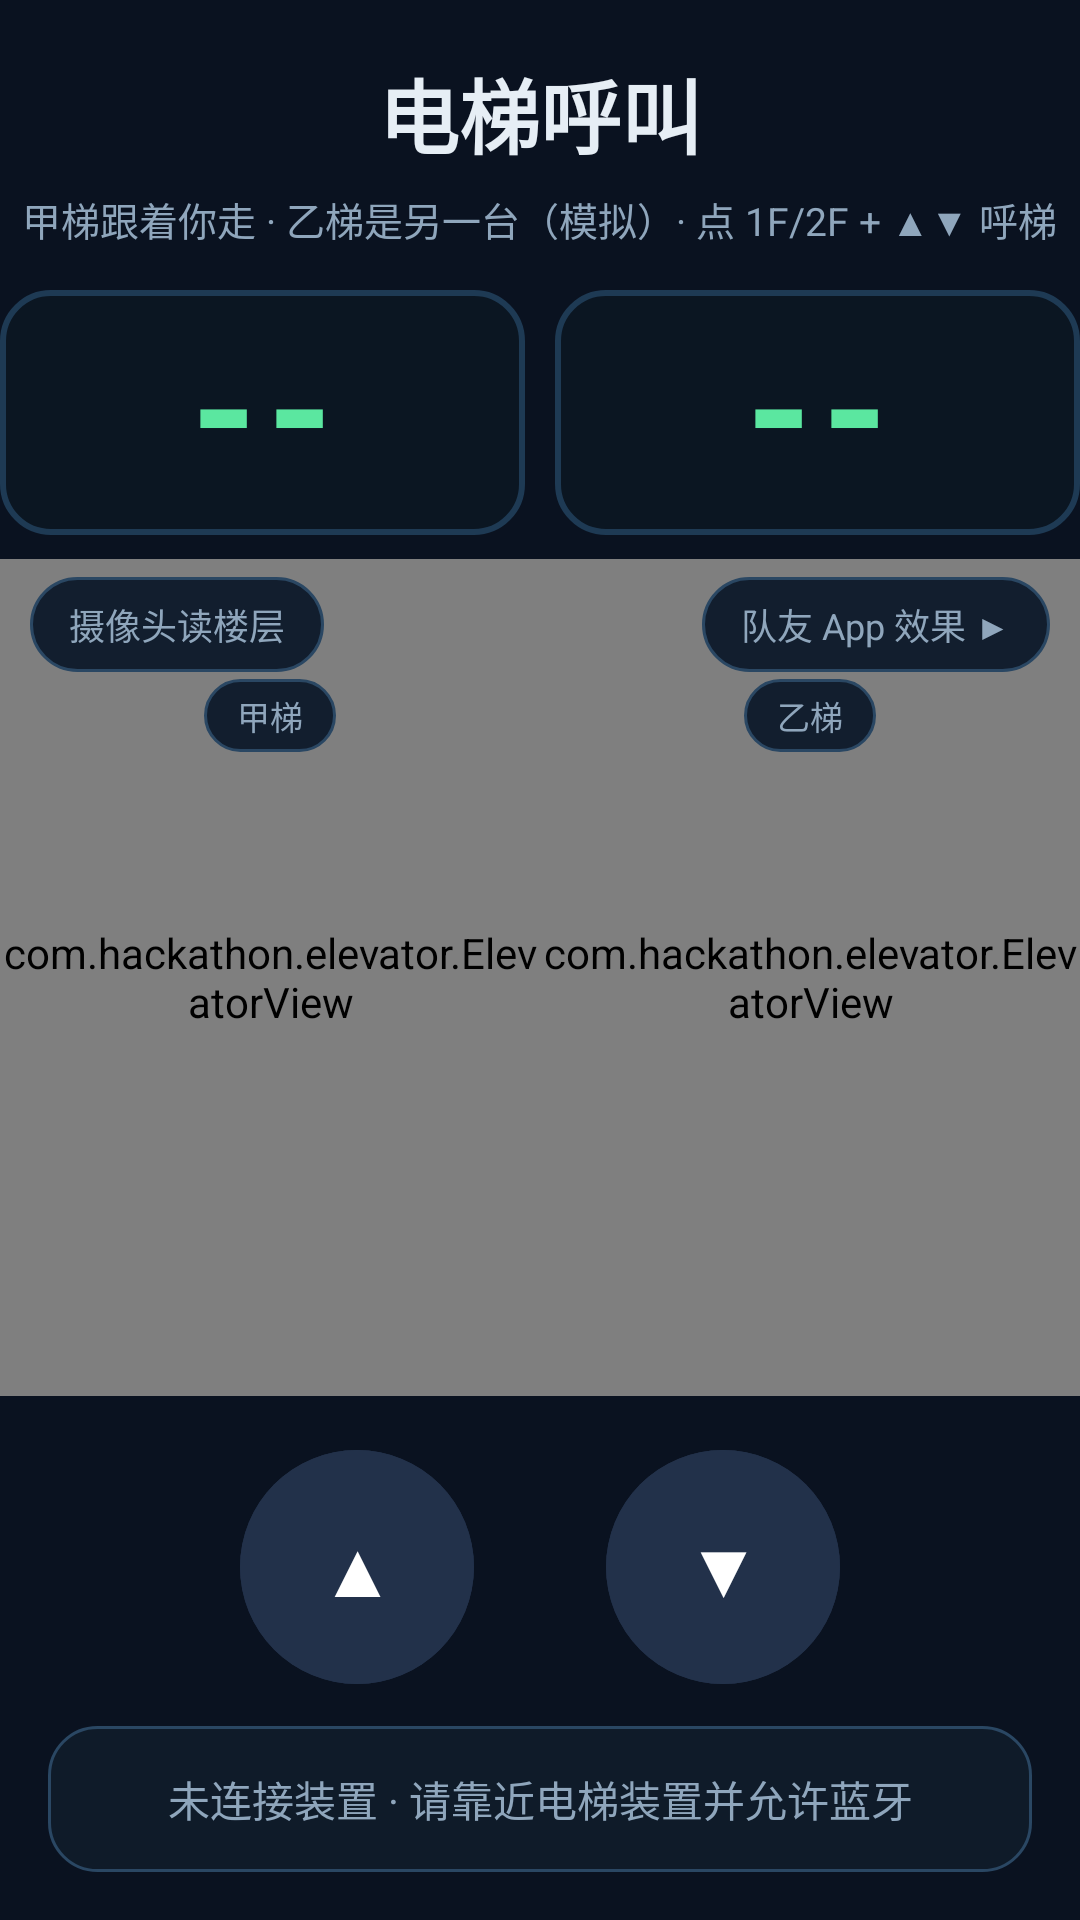

Android layout source for this screen:
<!-- AndroidManifest.xml: application theme Theme.ElevatorRemote -->
<!-- res/layout/activity_main.xml -->
<?xml version="1.0" encoding="utf-8"?>
<LinearLayout xmlns:android="http://schemas.android.com/apk/res/android"
    xmlns:app="http://schemas.android.com/apk/res-auto"
    android:layout_width="match_parent"
    android:layout_height="match_parent"
    android:background="@color/bg"
    android:fitsSystemWindows="true"
    android:orientation="vertical">

    
    <TextView
        android:layout_width="wrap_content"
        android:layout_height="wrap_content"
        android:layout_gravity="center_horizontal"
        android:layout_marginTop="18dp"
        android:text="@string/app_name"
        android:textColor="@color/text_primary"
        android:textSize="27sp"
        android:textStyle="bold" />

    <TextView
        android:layout_width="wrap_content"
        android:layout_height="wrap_content"
        android:layout_gravity="center_horizontal"
        android:layout_marginTop="6dp"
        android:text="@string/subtitle"
        android:textColor="@color/text_secondary"
        android:textSize="13sp" />

    
    <LinearLayout
        android:layout_width="match_parent"
        android:layout_height="wrap_content"
        android:layout_marginTop="14dp"
        android:gravity="center"
        android:orientation="horizontal">

        <LinearLayout
            android:layout_width="0dp"
            android:layout_height="wrap_content"
            android:layout_weight="1"
            android:background="@drawable/bg_floor_display"
            android:gravity="center"
            android:orientation="vertical"
            android:paddingStart="20dp"
            android:paddingTop="8dp"
            android:paddingEnd="20dp"
            android:paddingBottom="8dp">

            <TextView
                android:id="@+id/floorDisplay"
                android:layout_width="wrap_content"
                android:layout_height="wrap_content"
                android:includeFontPadding="false"
                android:letterSpacing="0.06"
                android:text="@string/floor_none"
                android:textColor="@color/display_digit"
                android:textSize="56sp"
                android:textStyle="bold" />
        </LinearLayout>

        <LinearLayout
            android:layout_width="0dp"
            android:layout_height="wrap_content"
            android:layout_marginStart="10dp"
            android:layout_weight="1"
            android:background="@drawable/bg_floor_display"
            android:gravity="center"
            android:orientation="vertical"
            android:paddingStart="20dp"
            android:paddingTop="8dp"
            android:paddingEnd="20dp"
            android:paddingBottom="8dp">

            <TextView
                android:id="@+id/floorDisplayB"
                android:layout_width="wrap_content"
                android:layout_height="wrap_content"
                android:includeFontPadding="false"
                android:letterSpacing="0.06"
                android:text="@string/floor_none"
                android:textColor="@color/display_digit"
                android:textSize="56sp"
                android:textStyle="bold" />
        </LinearLayout>
    </LinearLayout>

    
    <FrameLayout
        android:layout_width="match_parent"
        android:layout_height="0dp"
        android:layout_marginTop="8dp"
        android:layout_weight="1">

        <LinearLayout
            android:layout_width="match_parent"
            android:layout_height="match_parent"
            android:orientation="horizontal">

            
            <FrameLayout
                android:layout_width="0dp"
                android:layout_height="match_parent"
                android:layout_weight="1">

                <com.hackathon.elevator.ElevatorView
                    android:id="@+id/elevatorView"
                    android:layout_width="match_parent"
                    android:layout_height="match_parent" />

                <TextView
                    android:layout_width="wrap_content"
                    android:layout_height="wrap_content"
                    android:layout_gravity="top|center_horizontal"
                    android:layout_marginTop="40dp"
                    android:background="@drawable/bg_pill"
                    android:paddingStart="11dp"
                    android:paddingTop="4dp"
                    android:paddingEnd="11dp"
                    android:paddingBottom="4dp"
                    android:text="@string/mock_label_car_a"
                    android:textColor="@color/text_secondary"
                    android:textSize="11sp" />
            </FrameLayout>

            
            <FrameLayout
                android:layout_width="0dp"
                android:layout_height="match_parent"
                android:layout_weight="1">

                <com.hackathon.elevator.ElevatorView
                    android:id="@+id/elevatorViewB"
                    android:layout_width="match_parent"
                    android:layout_height="match_parent" />

                <TextView
                    android:layout_width="wrap_content"
                    android:layout_height="wrap_content"
                    android:layout_gravity="top|center_horizontal"
                    android:layout_marginTop="40dp"
                    android:background="@drawable/bg_pill"
                    android:paddingStart="11dp"
                    android:paddingTop="4dp"
                    android:paddingEnd="11dp"
                    android:paddingBottom="4dp"
                    android:text="@string/mock_label_car_b"
                    android:textColor="@color/text_secondary"
                    android:textSize="11sp" />
            </FrameLayout>
        </LinearLayout>

        <TextView
            android:id="@+id/hintBar"
            android:layout_width="wrap_content"
            android:layout_height="wrap_content"
            android:layout_gravity="bottom|center_horizontal"
            android:layout_marginBottom="10dp"
            android:background="@drawable/bg_hint"
            android:gravity="center"
            android:paddingStart="18dp"
            android:paddingTop="10dp"
            android:paddingEnd="18dp"
            android:paddingBottom="10dp"
            android:text="@string/hint_not_connected"
            android:textColor="@color/hint_text"
            android:textSize="14sp"
            android:visibility="gone" />

        
        <TextView
            android:id="@+id/btnMock"
            android:layout_width="wrap_content"
            android:layout_height="wrap_content"
            android:layout_gravity="top|end"
            android:layout_marginTop="6dp"
            android:layout_marginEnd="10dp"
            android:background="@drawable/bg_pill"
            android:clickable="true"
            android:focusable="true"
            android:paddingStart="13dp"
            android:paddingTop="7dp"
            android:paddingEnd="13dp"
            android:paddingBottom="7dp"
            android:text="@string/mock_entry"
            android:textColor="@color/text_secondary"
            android:textSize="12sp" />

        
        <TextView
            android:id="@+id/btnCamera"
            android:layout_width="wrap_content"
            android:layout_height="wrap_content"
            android:layout_gravity="top|start"
            android:layout_marginStart="10dp"
            android:layout_marginTop="6dp"
            android:background="@drawable/bg_pill"
            android:clickable="true"
            android:focusable="true"
            android:paddingStart="13dp"
            android:paddingTop="7dp"
            android:paddingEnd="13dp"
            android:paddingBottom="7dp"
            android:text="@string/cam_entry"
            android:textColor="@color/text_secondary"
            android:textSize="12sp" />
    </FrameLayout>

    
    <LinearLayout
        android:id="@+id/floorRow"
        android:layout_width="match_parent"
        android:layout_height="wrap_content"
        android:gravity="center"
        android:orientation="horizontal" />

    
    <LinearLayout
        android:layout_width="match_parent"
        android:layout_height="wrap_content"
        android:layout_marginTop="18dp"
        android:gravity="center"
        android:orientation="horizontal">

        <com.google.android.material.button.MaterialButton
            android:id="@+id/btnUp"
            android:layout_width="78dp"
            android:layout_height="78dp"
            android:backgroundTint="@color/call_bg"
            android:insetTop="0dp"
            android:insetBottom="0dp"
            android:text="@string/arrow_up"
            android:textColor="#FFFFFF"
            android:textSize="26sp"
            app:cornerRadius="39dp" />

        <Space
            android:layout_width="44dp"
            android:layout_height="1dp" />

        <com.google.android.material.button.MaterialButton
            android:id="@+id/btnDown"
            android:layout_width="78dp"
            android:layout_height="78dp"
            android:backgroundTint="@color/call_bg"
            android:insetTop="0dp"
            android:insetBottom="0dp"
            android:text="@string/arrow_down"
            android:textColor="#FFFFFF"
            android:textSize="26sp"
            app:cornerRadius="39dp" />
    </LinearLayout>

    
    <TextView
        android:id="@+id/bottomBar"
        android:layout_width="match_parent"
        android:layout_height="wrap_content"
        android:layout_marginStart="16dp"
        android:layout_marginTop="14dp"
        android:layout_marginEnd="16dp"
        android:layout_marginBottom="16dp"
        android:background="@drawable/bg_bottom"
        android:gravity="center"
        android:paddingStart="16dp"
        android:paddingTop="14dp"
        android:paddingEnd="16dp"
        android:paddingBottom="14dp"
        android:text="@string/not_connected"
        android:textColor="@color/text_secondary"
        android:textSize="14sp" />

</LinearLayout>
<!-- resources referenced by this layout -->
<resources>
  <color name="bg">#0A1220</color>
  <color name="call_bg">#22314A</color>
  <color name="display_digit">#5BE7A0</color>
  <color name="hint_text">#16232F</color>
  <color name="text_primary">#E6EEF5</color>
  <color name="text_secondary">#8FA6BC</color>
  <!-- drawable bg_bottom (drawable) -->
  <?xml version="1.0" encoding="utf-8"?>
  <shape xmlns:android="http://schemas.android.com/apk/res/android"
      android:shape="rectangle">
      <solid android:color="@color/panel" />
      <stroke
          android:width="1dp"
          android:color="@color/line" />
      <corners android:radius="16dp" />
  </shape>
  <!-- drawable bg_floor_display (drawable) -->
  <?xml version="1.0" encoding="utf-8"?>
  <shape xmlns:android="http://schemas.android.com/apk/res/android"
      android:shape="rectangle">
      <solid android:color="@color/display_bg" />
      <stroke
          android:width="2dp"
          android:color="@color/display_border" />
      <corners android:radius="16dp" />
  </shape>
  <!-- drawable bg_hint (drawable) -->
  <?xml version="1.0" encoding="utf-8"?>
  <shape xmlns:android="http://schemas.android.com/apk/res/android"
      android:shape="rectangle">
      <solid android:color="@color/hint_bg" />
      <corners android:radius="22dp" />
  </shape>
  <!-- drawable bg_pill (drawable) -->
  <?xml version="1.0" encoding="utf-8"?>
  <shape xmlns:android="http://schemas.android.com/apk/res/android"
      android:shape="rectangle">
      <solid android:color="@color/pill_bg" />
      <stroke
          android:width="1dp"
          android:color="@color/line" />
      <corners android:radius="24dp" />
  </shape>
  <string name="app_name">电梯呼叫</string>
  <string name="arrow_down">▼</string>
  <string name="arrow_up">▲</string>
  <string name="cam_entry">摄像头读楼层</string>
  <string name="floor_none">--</string>
  <string name="hint_not_connected">还没连上装置，指令未发出</string>
  <string name="mock_entry">队友 App 效果 ▶</string>
  <string name="mock_label_car_a">甲梯</string>
  <string name="mock_label_car_b">乙梯</string>
  <string name="not_connected">未连接装置 · 请靠近电梯装置并允许蓝牙</string>
  <string name="subtitle">甲梯跟着你走 · 乙梯是另一台（模拟）· 点 1F/2F + ▲▼ 呼梯</string>
  <style name="Theme.ElevatorRemote" parent="Theme.Material3.Dark.NoActionBar">
          <item name="colorPrimary">@color/accent</item>
          <item name="colorOnPrimary">#FFFFFF</item>
          <item name="android:statusBarColor">@color/bg</item>
          <item name="android:navigationBarColor">@color/bg</item>
          <item name="android:windowBackground">@color/bg</item>
      </style>
  <color name="panel">#0F1B29</color>
  <color name="line">#2A4763</color>
  <color name="display_bg">#0B1622</color>
  <color name="display_border">#1E3A54</color>
  <color name="hint_bg">#DCE3EA</color>
  <color name="pill_bg">#121E2E</color>
  <color name="accent">#2E9E5B</color>
</resources>
